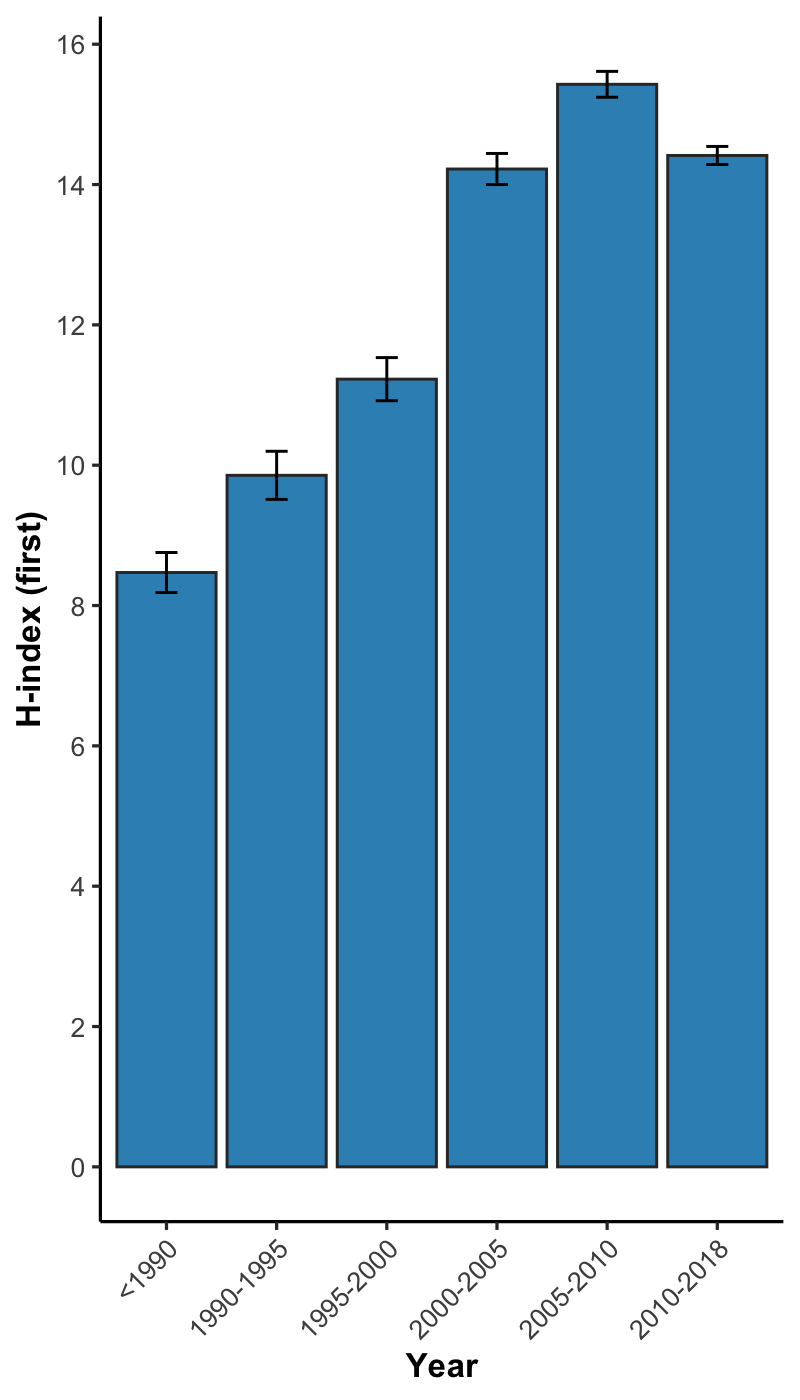

Data behind this chart, as committed beside it:
, x, mean, lower, upper, N
1, <1990, 8.471, 8.185, 8.756, 6066
2, 1990-1995, 9.856, 9.513, 10.2, 6272
3, 1995-2000, 11.23, 10.92, 11.53, 9878
4, 2000-2005, 14.22, 14, 14.44, 24296
5, 2005-2010, 15.43, 15.24, 15.61, 40735
6, 2010-2018, 14.41, 14.29, 14.54, 89373
